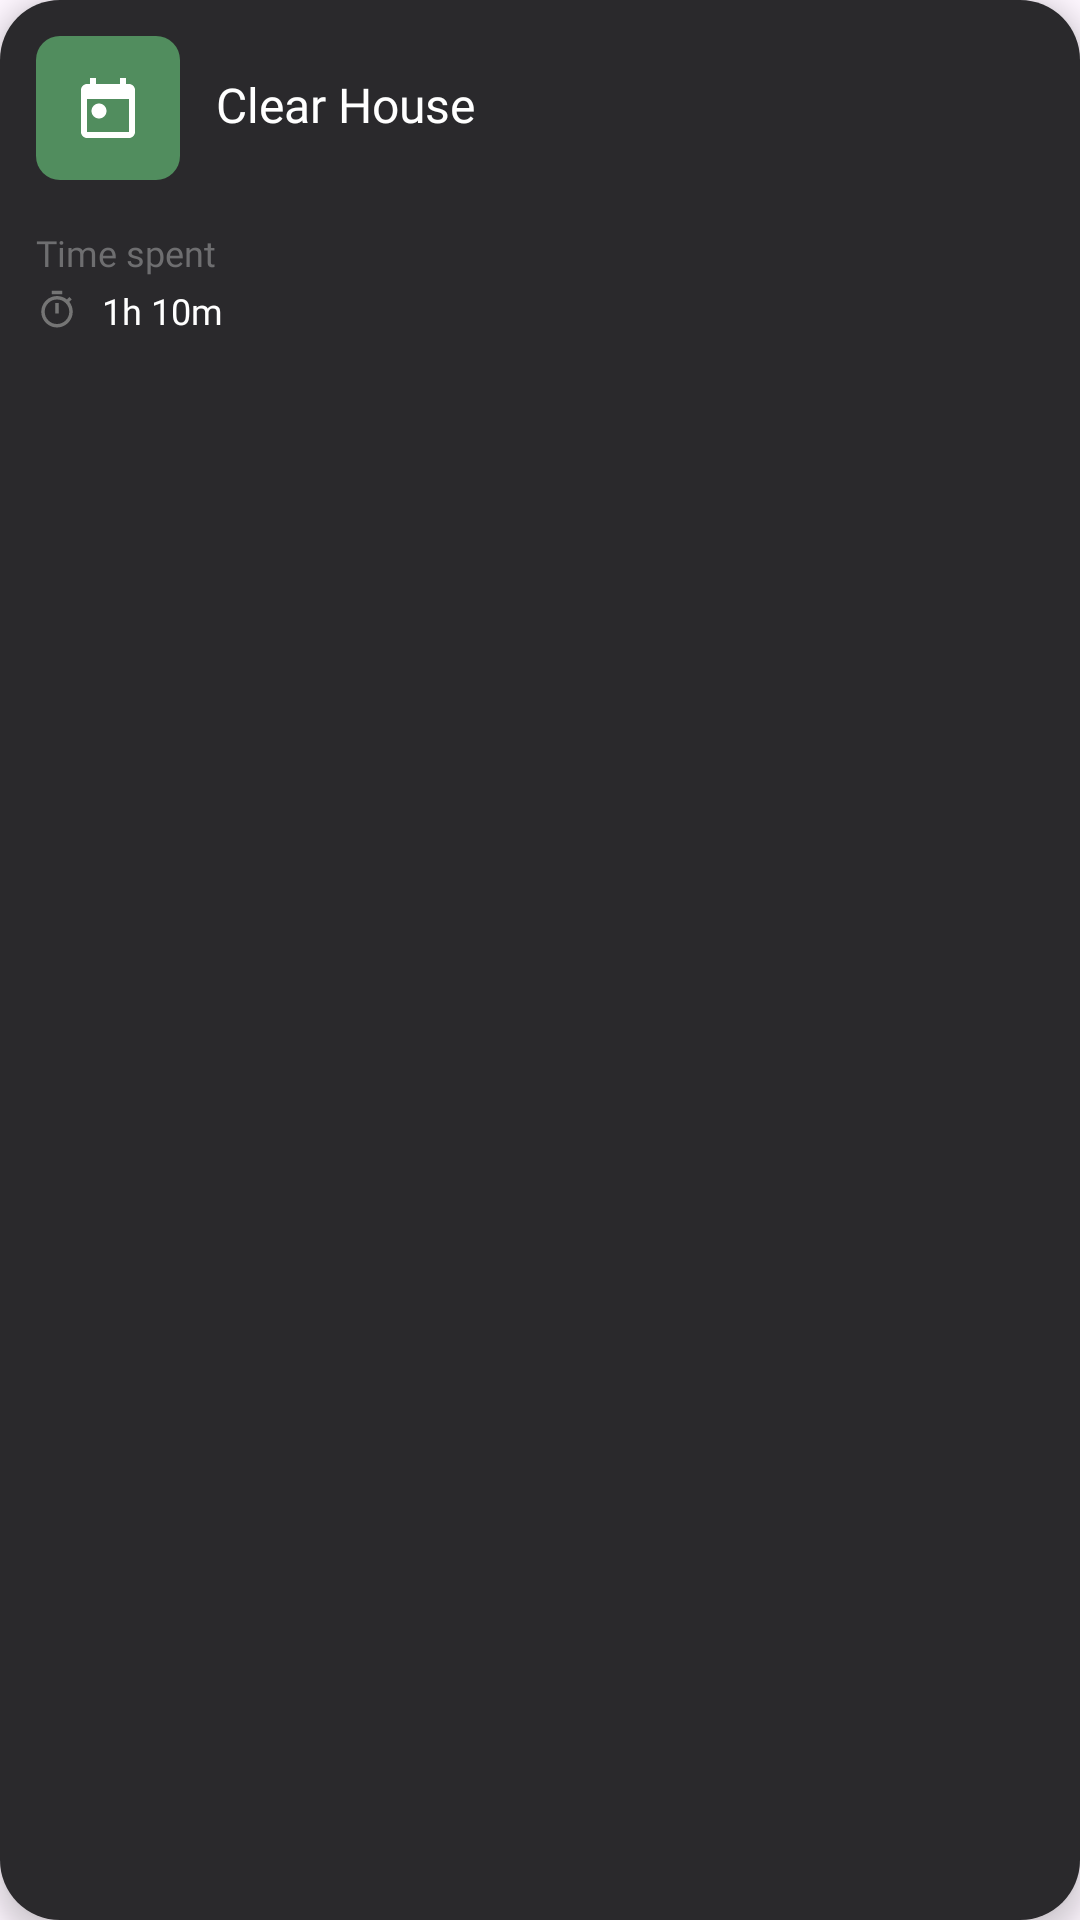

Android layout source for this screen:
<!-- AndroidManifest.xml: application theme Theme.MyTaskBoard -->
<!-- res/layout/viewholder_task.xml -->
<?xml version="1.0" encoding="utf-8"?>
<LinearLayout xmlns:android="http://schemas.android.com/apk/res/android"
    xmlns:app="http://schemas.android.com/apk/res-auto"
    xmlns:tools="http://schemas.android.com/tools"
    android:id="@+id/taskViewHolder"
    android:layout_width="match_parent"
    android:layout_height="wrap_content"
    android:layout_margin="8dp"
    android:padding="12dp"
    android:background="@drawable/background_task"
    android:elevation="5dp"
    android:focusable="true"
    android:orientation="vertical"
    app:backgroundTint="@color/white">

    <LinearLayout
        android:layout_width="match_parent"
        android:layout_height="wrap_content"
        android:orientation="horizontal">

        <LinearLayout
            android:background="@drawable/radius_8"
            android:gravity="center"
            android:layout_width="48dp"
            android:layout_height="48dp">

            <ImageView
                android:src="@drawable/task_1_icon"
                android:id="@+id/iconImageView"
                android:layout_width="24dp"
                android:layout_height="24dp" />

        </LinearLayout>

        <TextView
            android:textColor="@color/white"
            android:fontFamily="@font/poppins_semibold"
            android:textSize="16dp"
            android:layout_margin="12dp"
            android:text="Clear House"
            android:id="@+id/titleTextView"
            android:layout_width="match_parent"
            android:layout_height="match_parent"/>
    </LinearLayout>

    <LinearLayout
        android:layout_marginTop="16dp"
        android:layout_width="match_parent"
        android:layout_height="wrap_content"
        android:orientation="vertical">

        <TextView
            android:textColor="#6E6E70"
            android:fontFamily="@font/poppins"
            android:textSize="12sp"
            android:text="@string/time_spent"
            android:layout_width="match_parent"
            android:layout_height="wrap_content"/>

<LinearLayout
    android:layout_marginBottom="8dp"
    android:layout_marginTop="3dp"
    android:orientation="horizontal"
    android:layout_width="match_parent"
    android:layout_height="wrap_content">

    <ImageView
        android:layout_gravity="center"
        android:src="@drawable/timer"
        android:layout_width="14dp"
        android:layout_height="14dp"/>

    <TextView
        android:textColor="@color/white"
        android:layout_marginStart="8dp"
        android:gravity="center"
        android:fontFamily="@font/poppins_medium"
        android:textSize="12sp"
        android:text="1h 10m"
        android:id="@+id/timeTextView"
        android:layout_width="wrap_content"
        android:layout_height="wrap_content"/>
</LinearLayout>
    </LinearLayout>

</LinearLayout>
<!-- resources referenced by this layout -->
<resources>
  <color name="white">#FFFFFFFF</color>
  <!-- drawable background_task (drawable) -->
  <?xml version="1.0" encoding="utf-8"?>
  <shape xmlns:android="http://schemas.android.com/apk/res/android"
      android:shape="rectangle">
      <corners android:radius="20dp" />
  
      <solid android:color="#2A292C" />
  
  </shape>
  <!-- drawable radius_8 (drawable) -->
  <?xml version="1.0" encoding="utf-8"?>
  <shape xmlns:android="http://schemas.android.com/apk/res/android"
      android:shape="rectangle">
      <corners android:radius="8dp" />
  
      <solid android:color="@color/primary_color" />
  
  </shape>
  <!-- drawable task_1_icon (drawable) -->
  <vector xmlns:android="http://schemas.android.com/apk/res/android"
      android:width="24dp"
      android:height="24dp"
      android:viewportWidth="24"
      android:viewportHeight="24">
    <path
        android:pathData="M19,4H18V2H16V4H8V2H6V4H5C3.89,4 3,4.9 3,6V20C3,21.1 3.89,22 5,22H19C20.1,22 21,21.1 21,20V6C21,4.9 20.1,4 19,4ZM19,20H5V9H19V20ZM6.5,13C6.5,11.62 7.62,10.5 9,10.5C10.38,10.5 11.5,11.62 11.5,13C11.5,14.38 10.38,15.5 9,15.5C7.62,15.5 6.5,14.38 6.5,13Z"
        android:fillColor="#ffffff"
        android:fillType="evenOdd"/>
  </vector>
  <!-- drawable timer (drawable) -->
  <vector xmlns:android="http://schemas.android.com/apk/res/android"
      android:width="24dp"
      android:height="24dp"
      android:viewportWidth="24"
      android:viewportHeight="24">
    <path
        android:pathData="M9,3V1H15V3H9ZM11,14H13V8H11V14ZM12,22C10.767,22 9.604,21.763 8.512,21.288C7.421,20.813 6.467,20.167 5.65,19.35C4.833,18.533 4.188,17.579 3.713,16.487C3.237,15.396 3,14.233 3,13C3,11.767 3.237,10.604 3.713,9.512C4.188,8.421 4.833,7.467 5.65,6.65C6.467,5.833 7.421,5.188 8.512,4.713C9.604,4.238 10.767,4 12,4C13.033,4 14.025,4.167 14.975,4.5C15.925,4.833 16.817,5.317 17.65,5.95L19.05,4.55L20.45,5.95L19.05,7.35C19.683,8.183 20.167,9.075 20.5,10.025C20.833,10.975 21,11.967 21,13C21,14.233 20.763,15.396 20.288,16.487C19.813,17.579 19.167,18.533 18.35,19.35C17.533,20.167 16.579,20.813 15.488,21.288C14.396,21.763 13.233,22 12,22ZM12,20C13.933,20 15.583,19.317 16.95,17.95C18.317,16.583 19,14.933 19,13C19,11.067 18.317,9.417 16.95,8.05C15.583,6.683 13.933,6 12,6C10.067,6 8.417,6.683 7.05,8.05C5.683,9.417 5,11.067 5,13C5,14.933 5.683,16.583 7.05,17.95C8.417,19.317 10.067,20 12,20Z"
        android:fillColor="#757575"/>
  </vector>
  <string name="time_spent">Time spent</string>
  <style name="Theme.MyTaskBoard" parent="Base.Theme.MyTaskBoard" />
  <color name="primary_color">#518D5E</color>
  <style name="Base.Theme.MyTaskBoard" parent="Theme.Material3.DayNight.NoActionBar">
          
          <item name="colorPrimary">@color/background_app</item>
      </style>
  <color name="background_app">#131313</color>
</resources>
